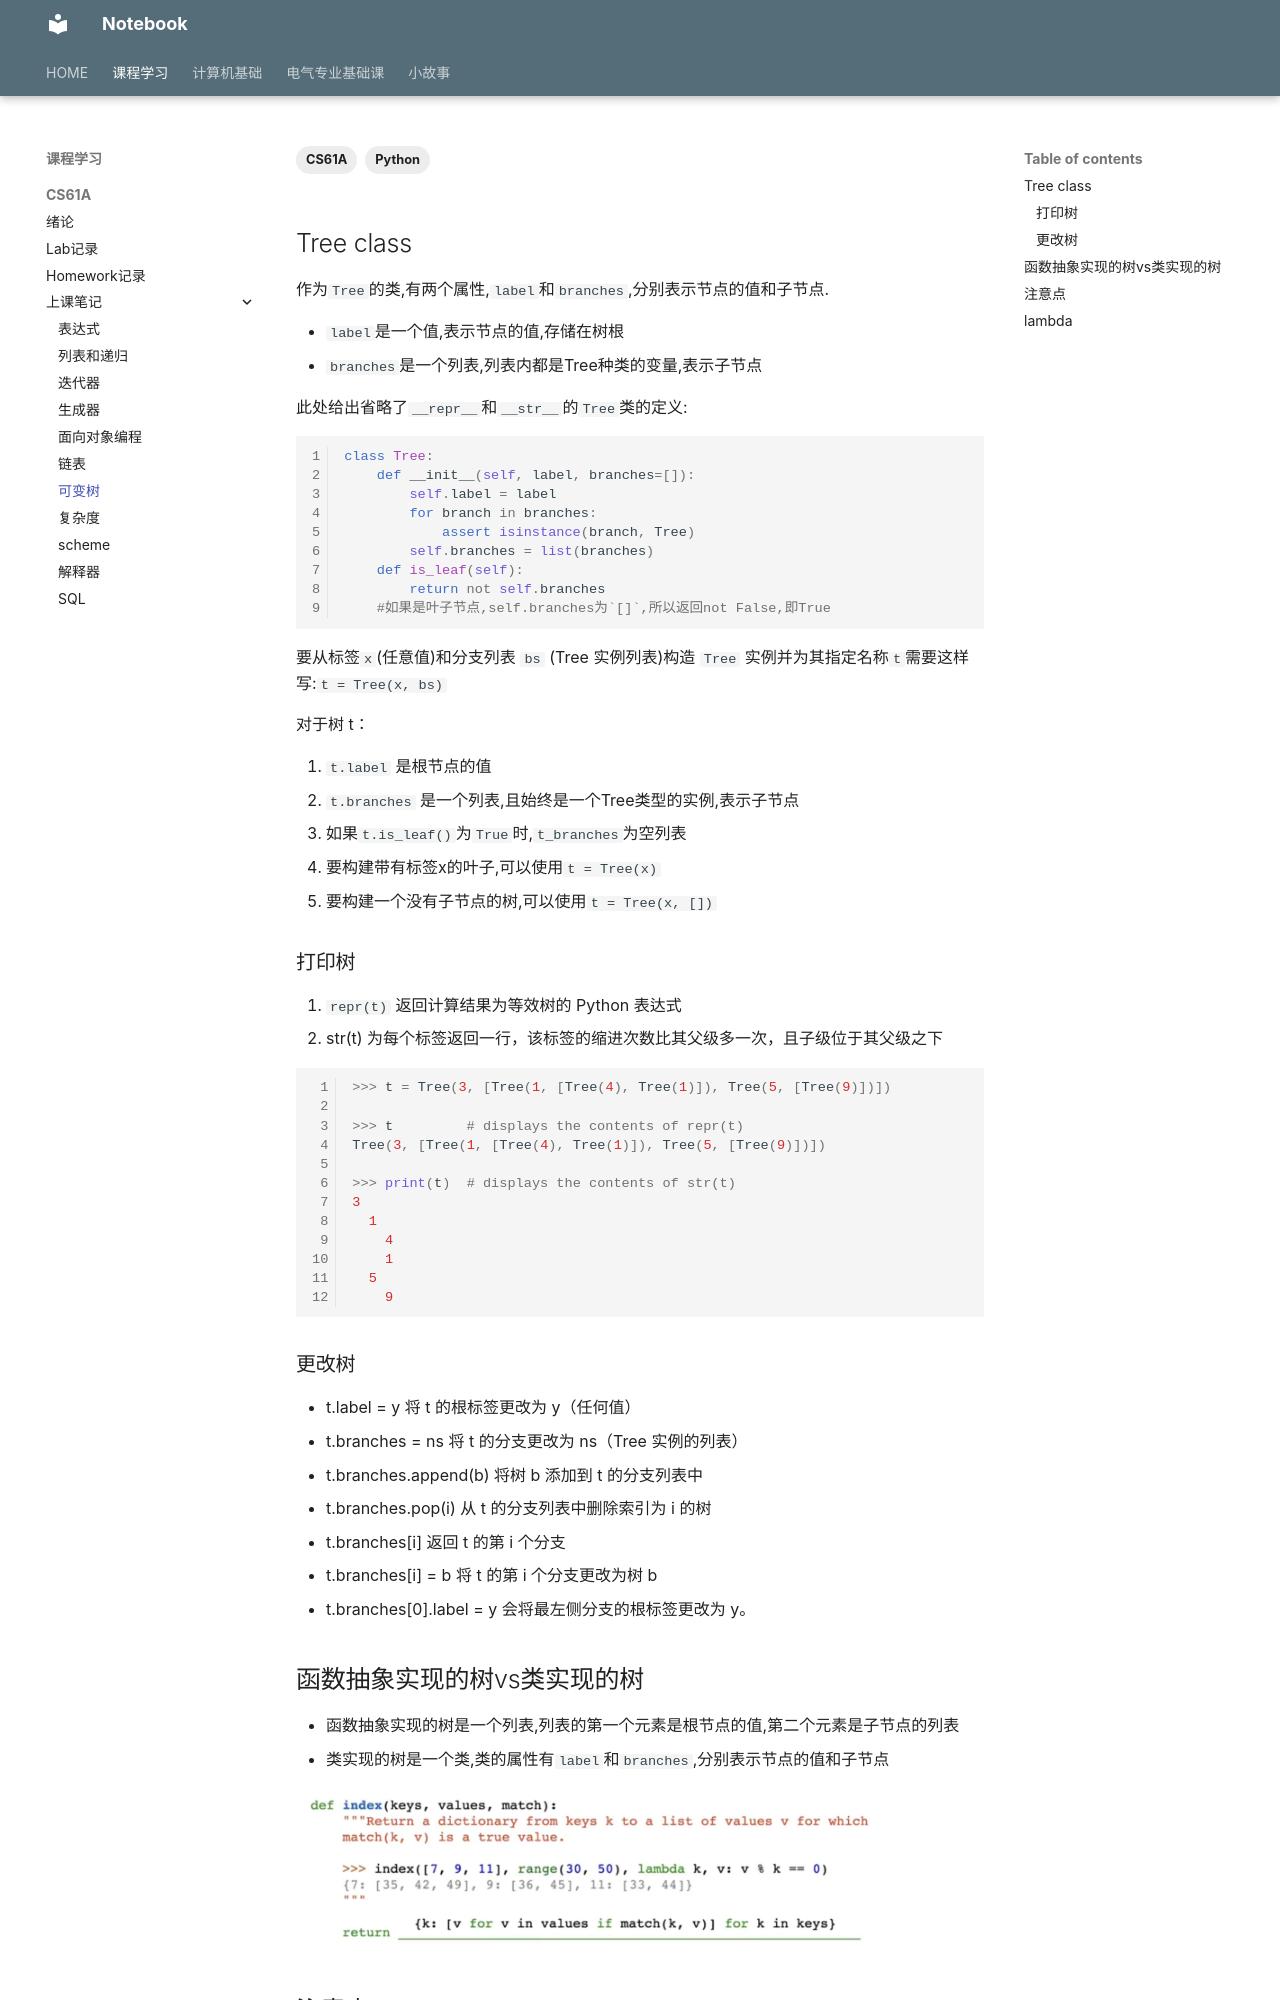

repository: IIIILing/notebook · page: Course/CS61A/Note/mutable_tree/index.html · generator: mkdocs

---
title: 可变树
tags:
  - CS61A
  - Python
comments: true
statistics: true
---

##  Tree class

作为`Tree`的类,有两个属性,`label`和`branches`,分别表示节点的值和子节点.

- `label`是一个值,表示节点的值,存储在树根
- `branches`是一个列表,列表内都是Tree种类的变量,表示子节点

此处给出省略了`__repr__`和`__str__`的`Tree`类的定义:

```python
class Tree:
    def __init__(self, label, branches=[]):
        self.label = label
        for branch in branches:
            assert isinstance(branch, Tree)
        self.branches = list(branches)
    def is_leaf(self):
        return not self.branches
    #如果是叶子节点,self.branches为`[]`,所以返回not False,即True
```

要从标签`x`(任意值)和分支列表 `bs` (Tree 实例列表)构造 `Tree` 实例并为其指定名称`t`需要这样写:`t = Tree(x, bs)`

对于树 t：

1. `t.label` 是根节点的值
2. `t.branches` 是一个列表,且始终是一个Tree类型的实例,表示子节点
3. 如果`t.is_leaf()`为`True`时,`t_branches`为空列表
4. 要构建带有标签x的叶子,可以使用`t = Tree(x)`
5. 要构建一个没有子节点的树,可以使用`t = Tree(x, [])`

### 打印树

1. `repr(t)` 返回计算结果为等效树的 Python 表达式
2. str(t) 为每个标签返回一行，该标签的缩进次数比其父级多一次，且子级位于其父级之下

```python
>>> t = Tree(3, [Tree(1, [Tree(4), Tree(1)]), Tree(5, [Tree(9)])])

>>> t         # displays the contents of repr(t)
Tree(3, [Tree(1, [Tree(4), Tree(1)]), Tree(5, [Tree(9)])])

>>> print(t)  # displays the contents of str(t)
3
  1
    4
    1
  5
    9
```

### 更改树

- t.label = y 将 t 的根标签更改为 y（任何值）
- t.branches = ns 将 t 的分支更改为 ns（Tree 实例的列表）
- t.branches.append(b) 将树 b 添加到 t 的分支列表中
- t.branches.pop(i) 从 t 的分支列表中删除索引为 i 的树
- t.branches[i] 返回 t 的第 i 个分支
- t.branches[i] = b 将 t 的第 i 个分支更改为树 b
- t.branches[0].label = y 会将最左侧分支的根标签更改为 y。

## 函数抽象实现的树vs类实现的树

- 函数抽象实现的树是一个列表,列表的第一个元素是根节点的值,第二个元素是子节点的列表
- 类实现的树是一个类,类的属性有`label`和`branches`,分别表示节点的值和子节点

![alt text](attachments/image.png)
